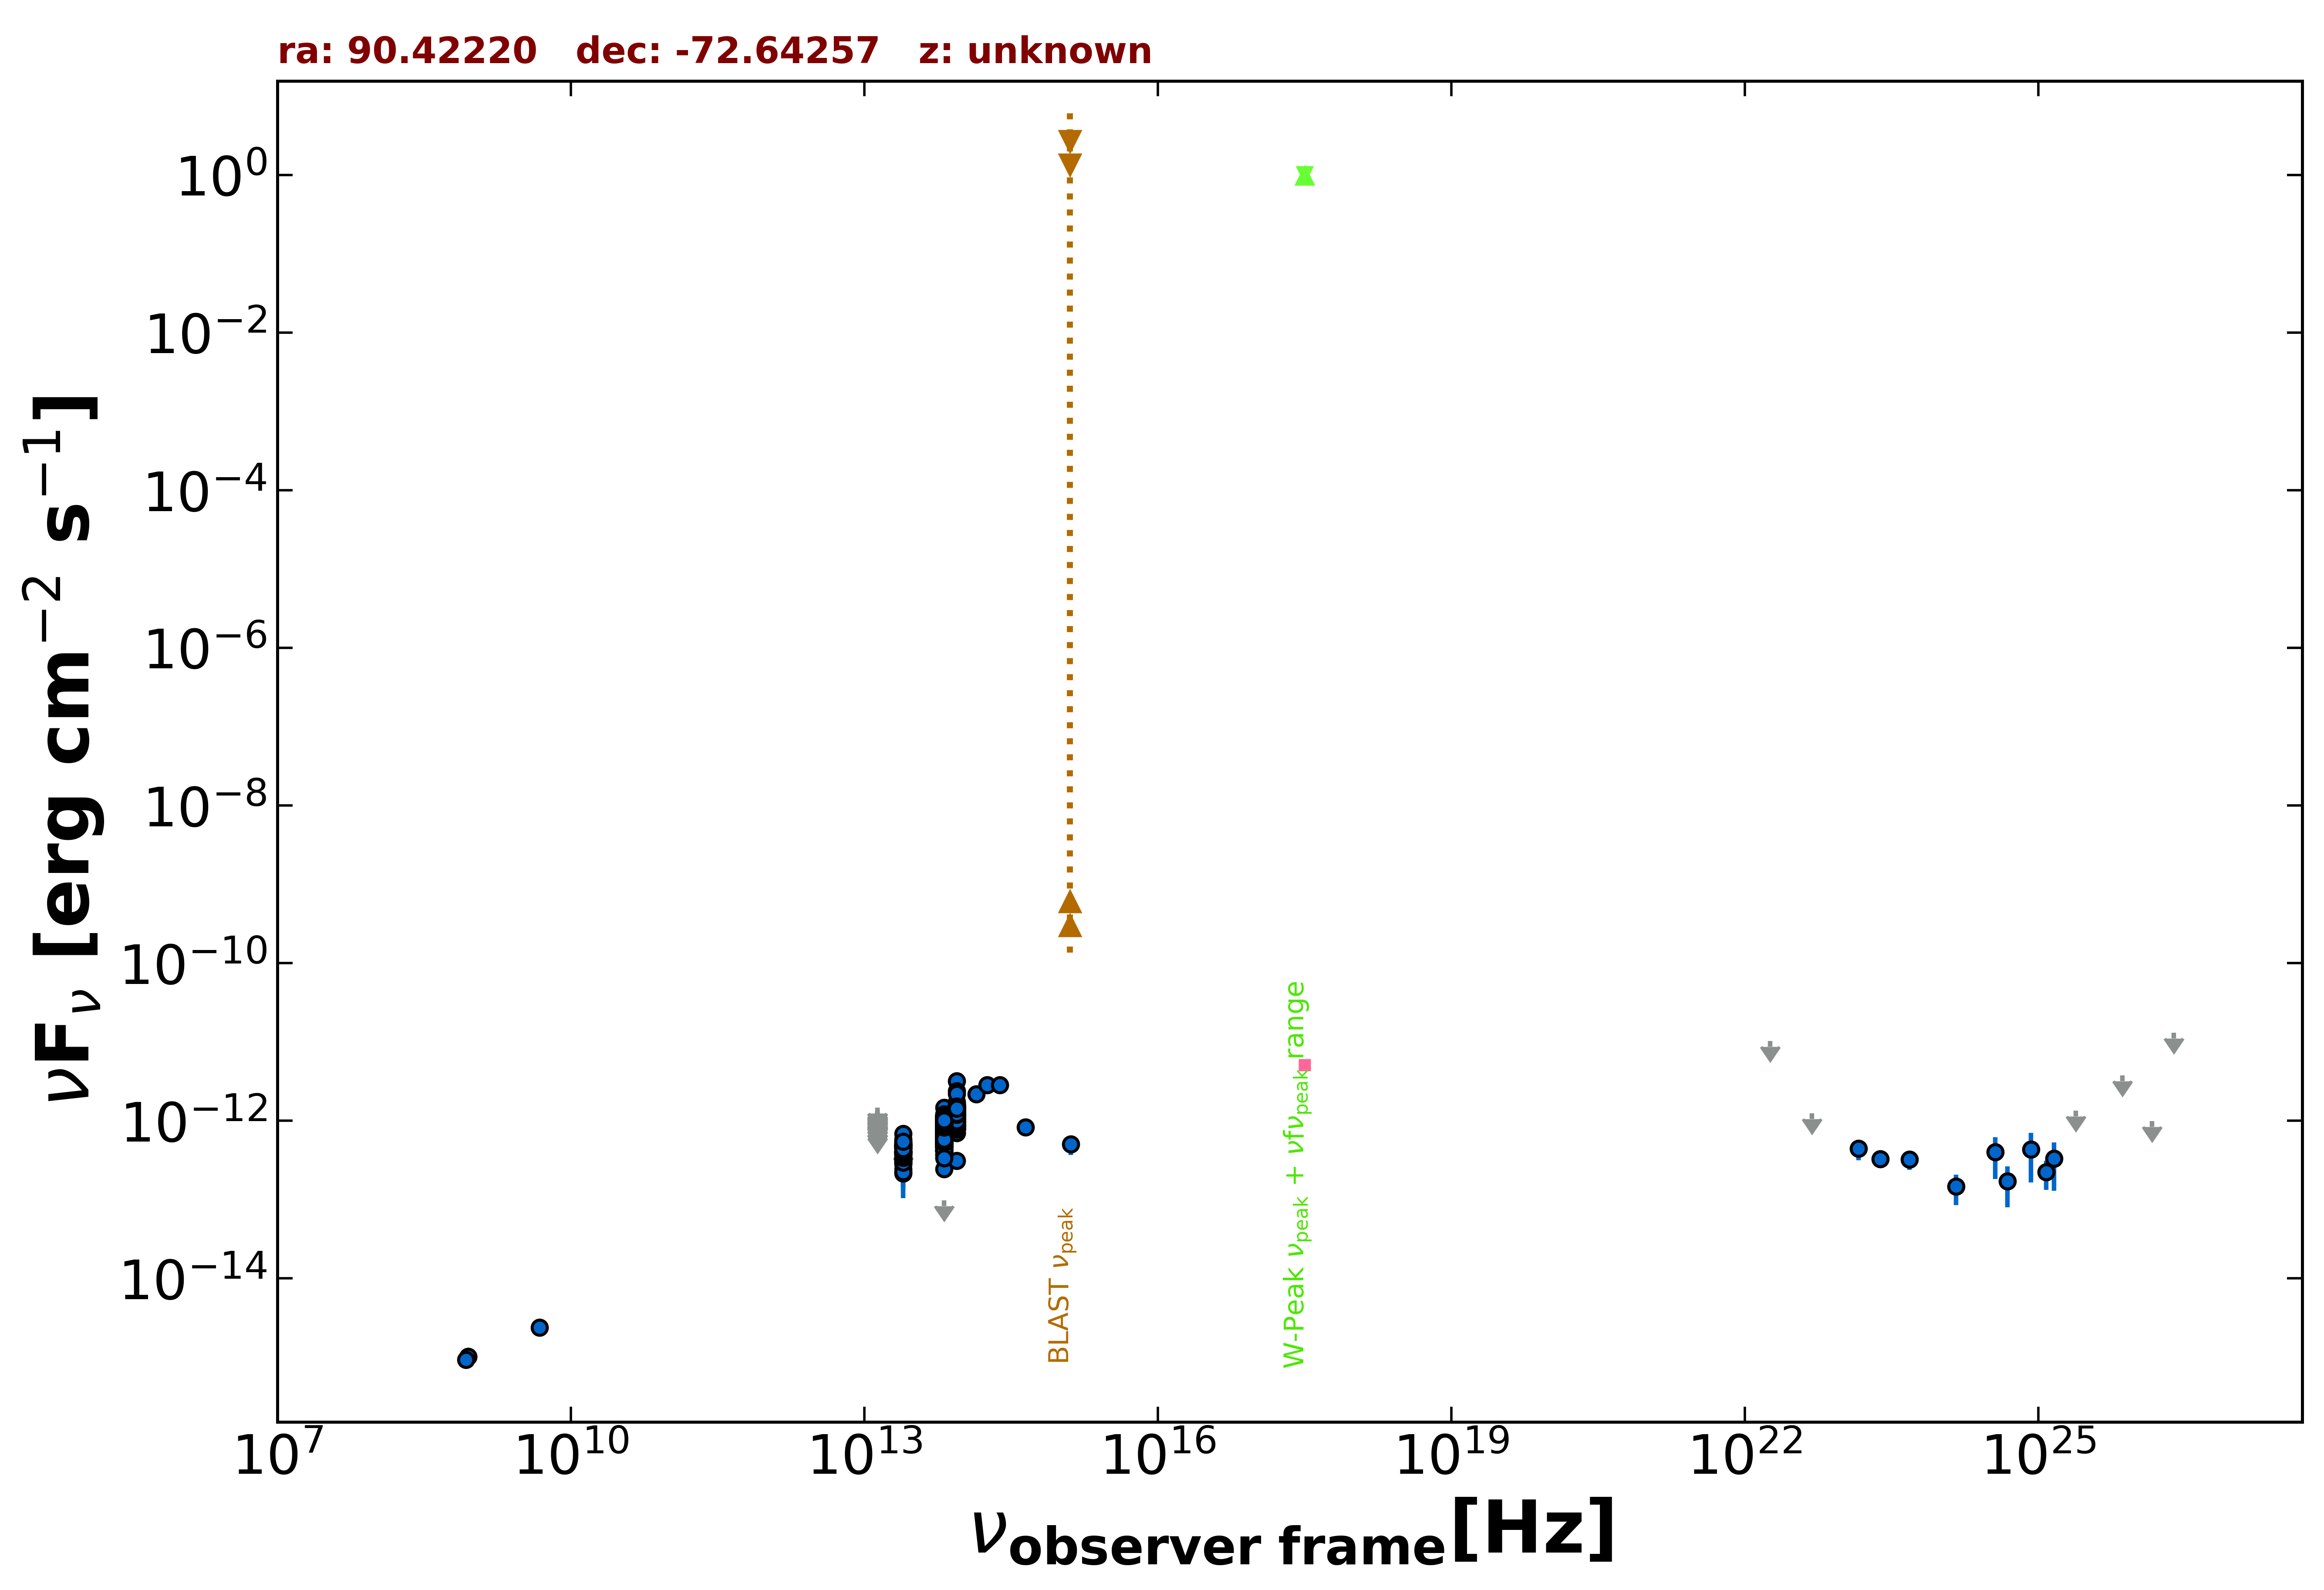

The data file committed next to this chart (first rows):
freq., flux, err_flux, MJD_start, MJD_end, flag, catalog, reference
8.870e+08, 1.015e-15, 7.630e-17, 55000, 55000, , RACS, Hale et al. 2021  PASA  38  e058
8.870e+08, 1.015e-15, 7.630e-17, 55000, 55000, , RACS, Hale et al. 2021  PASA  38  e058
8.430e+08, 9.273e-16, 2.950e-17, 55000, 55000, , SUMSS, Manch et al. 2003  MNRAS  342  1117
4.800e+09, 2.400e-15, 3.360e-16, 55000, 55000, , PMN, Griffith et al. 1993-1996  VizieR  VIII/…
1.389e+14, 2.180e-12, 2.015e-13, 55000, 55000, , 2MASS, Skrutskie et al. 2006  AJ  131  1163
1.804e+14, 2.853e-12, 2.315e-13, 55000, 55000, , 2MASS, Skrutskie et al. 2006  AJ  131  1163
2.427e+14, 2.850e-12, 2.000e-13, 55000, 55000, , 2MASS, Skrutskie et al. 2006  AJ  131  1163
8.817e+13, 9.974e-13, 3.350e-15, 55000, 55000, , UNWISE, Schlafly et al. 2019  ApJS  240  30
6.517e+13, 7.666e-13, 3.550e-15, 55000, 55000, , UNWISE, Schlafly et al. 2019  ApJS  240  30
8.817e+13, 1.401e-12, 3.100e-14, 55000, 55000, , WISE, Wright et al. 2010  AJ  140  1868
6.517e+13, 9.823e-13, 2.065e-14, 55000, 55000, , WISE, Wright et al. 2010  AJ  140  1868
2.498e+13, 4.126e-13, 2.360e-14, 55000, 55000, , WISE, Wright et al. 2010  AJ  140  1868
1.363e+13, 3.781e-13, 7.675e-14, 55000, 55000, , WISE, Wright et al. 2010  AJ  140  1868
8.817e+13, 1.051e-12, 3.600e-14, 56921, 56921, , NEOWISE, Mainzer et al. 2014  ApJ  792  30
6.517e+13, 6.629e-13, 4.645e-14, 56921, 56921, , NEOWISE, Mainzer et al. 2014  ApJ  792  30
8.817e+13, 1.163e-12, 5.650e-14, 56920, 56920, , NEOWISE, Mainzer et al. 2014  ApJ  792  30
6.517e+13, 7.717e-13, 4.765e-14, 56920, 56920, , NEOWISE, Mainzer et al. 2014  ApJ  792  30
8.817e+13, 1.080e-12, 4.950e-14, 56919, 56919, , NEOWISE, Mainzer et al. 2014  ApJ  792  30
6.517e+13, 7.926e-13, 4.380e-14, 56919, 56919, , NEOWISE, Mainzer et al. 2014  ApJ  792  30
8.817e+13, 1.183e-12, 5.000e-14, 56922, 56922, , NEOWISE, Mainzer et al. 2014  ApJ  792  30
6.517e+13, 7.222e-13, 4.595e-14, 56922, 56922, , NEOWISE, Mainzer et al. 2014  ApJ  792  30
8.817e+13, 1.155e-12, 4.250e-14, 56919, 56919, , NEOWISE, Mainzer et al. 2014  ApJ  792  30
6.517e+13, 7.103e-13, 4.645e-14, 56919, 56919, , NEOWISE, Mainzer et al. 2014  ApJ  792  30
8.817e+13, 1.093e-12, 4.550e-14, 56921, 56921, , NEOWISE, Mainzer et al. 2014  ApJ  792  30
6.517e+13, 6.672e-13, 5.415e-14, 56921, 56921, , NEOWISE, Mainzer et al. 2014  ApJ  792  30
8.817e+13, 1.093e-12, 4.050e-14, 56918, 56918, , NEOWISE, Mainzer et al. 2014  ApJ  792  30
6.517e+13, 6.437e-13, 4.450e-14, 56918, 56918, , NEOWISE, Mainzer et al. 2014  ApJ  792  30
8.817e+13, 1.162e-12, 4.800e-14, 56919, 56919, , NEOWISE, Mainzer et al. 2014  ApJ  792  30
6.517e+13, 7.136e-13, 4.010e-14, 56919, 56919, , NEOWISE, Mainzer et al. 2014  ApJ  792  30
8.817e+13, 1.173e-12, 4.750e-14, 56921, 56921, , NEOWISE, Mainzer et al. 2014  ApJ  792  30
6.517e+13, 7.465e-13, 5.365e-14, 56921, 56921, , NEOWISE, Mainzer et al. 2014  ApJ  792  30
8.817e+13, 1.008e-12, 3.890e-14, 56919, 56919, , NEOWISE, Mainzer et al. 2014  ApJ  792  30
6.517e+13, 8.186e-13, 5.510e-14, 56919, 56919, , NEOWISE, Mainzer et al. 2014  ApJ  792  30
8.817e+13, 1.107e-12, 3.650e-14, 56918, 56918, , NEOWISE, Mainzer et al. 2014  ApJ  792  30
6.517e+13, 7.597e-13, 3.920e-14, 56918, 56918, , NEOWISE, Mainzer et al. 2014  ApJ  792  30
8.817e+13, 1.097e-12, 4.050e-14, 56921, 56921, , NEOWISE, Mainzer et al. 2014  ApJ  792  30
6.517e+13, 7.941e-13, 4.175e-14, 56921, 56921, , NEOWISE, Mainzer et al. 2014  ApJ  792  30
8.817e+13, 1.170e-12, 4.000e-14, 56918, 56918, , NEOWISE, Mainzer et al. 2014  ApJ  792  30
6.517e+13, 7.985e-13, 5.005e-14, 56918, 56918, , NEOWISE, Mainzer et al. 2014  ApJ  792  30
8.817e+13, 1.058e-12, 4.300e-14, 56922, 56922, , NEOWISE, Mainzer et al. 2014  ApJ  792  30
6.517e+13, 6.765e-13, 4.050e-14, 56922, 56922, , NEOWISE, Mainzer et al. 2014  ApJ  792  30
8.817e+13, 1.123e-12, 3.900e-14, 56922, 56922, , NEOWISE, Mainzer et al. 2014  ApJ  792  30
6.517e+13, 7.796e-13, 4.310e-14, 56922, 56922, , NEOWISE, Mainzer et al. 2014  ApJ  792  30
8.817e+13, 1.172e-12, 3.950e-14, 56922, 56922, , NEOWISE, Mainzer et al. 2014  ApJ  792  30
6.517e+13, 6.853e-13, 4.290e-14, 56922, 56922, , NEOWISE, Mainzer et al. 2014  ApJ  792  30
8.817e+13, 1.000e-12, 3.985e-14, 56922, 56922, , NEOWISE, Mainzer et al. 2014  ApJ  792  30
6.517e+13, 7.156e-13, 4.220e-14, 56922, 56922, , NEOWISE, Mainzer et al. 2014  ApJ  792  30
8.817e+13, 1.067e-12, 3.750e-14, 56920, 56920, , NEOWISE, Mainzer et al. 2014  ApJ  792  30
6.517e+13, 7.249e-13, 3.875e-14, 56920, 56920, , NEOWISE, Mainzer et al. 2014  ApJ  792  30
8.817e+13, 1.130e-12, 3.950e-14, 56920, 56920, , NEOWISE, Mainzer et al. 2014  ApJ  792  30
6.517e+13, 7.583e-13, 4.195e-14, 56920, 56920, , NEOWISE, Mainzer et al. 2014  ApJ  792  30
8.817e+13, 1.202e-12, 4.200e-14, 56918, 56918, , NEOWISE, Mainzer et al. 2014  ApJ  792  30
6.517e+13, 7.992e-13, 5.155e-14, 56918, 56918, , NEOWISE, Mainzer et al. 2014  ApJ  792  30
8.817e+13, 9.004e-13, 4.980e-14, 56740, 56740, , NEOWISE, Mainzer et al. 2014  ApJ  792  30
6.517e+13, 7.977e-13, 5.590e-14, 56740, 56740, , NEOWISE, Mainzer et al. 2014  ApJ  792  30
8.817e+13, 1.206e-12, 3.650e-14, 56743, 56743, , NEOWISE, Mainzer et al. 2014  ApJ  792  30
6.517e+13, 6.884e-13, 4.125e-14, 56743, 56743, , NEOWISE, Mainzer et al. 2014  ApJ  792  30
8.817e+13, 1.114e-12, 3.550e-14, 56741, 56741, , NEOWISE, Mainzer et al. 2014  ApJ  792  30
6.517e+13, 7.646e-13, 4.795e-14, 56741, 56741, , NEOWISE, Mainzer et al. 2014  ApJ  792  30
8.817e+13, 1.169e-12, 3.550e-14, 56741, 56741, , NEOWISE, Mainzer et al. 2014  ApJ  792  30
... 2,278 more rows
